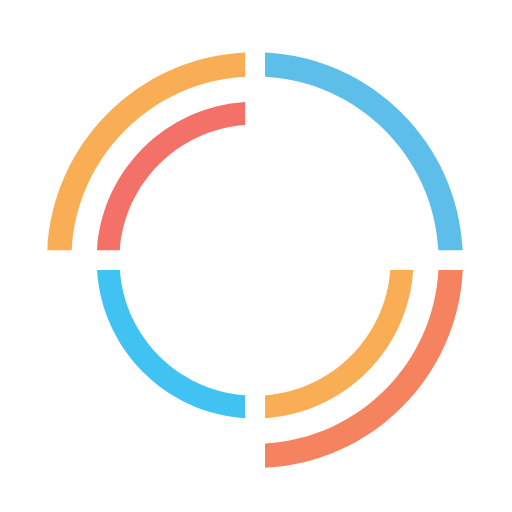
t = 0.00 s
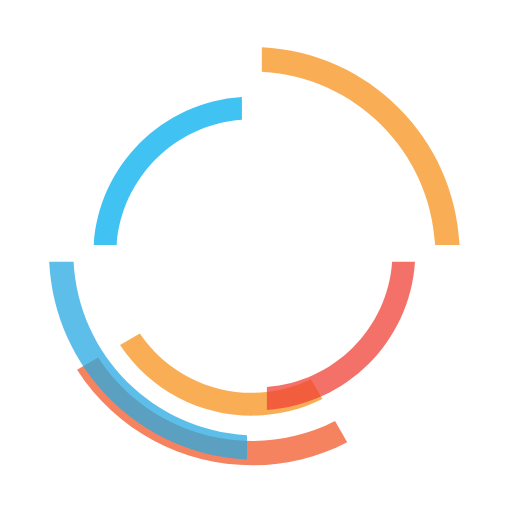
t = 0.50 s
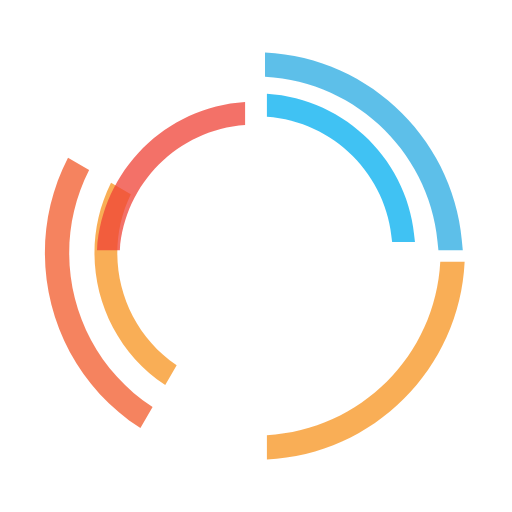
t = 1.00 s
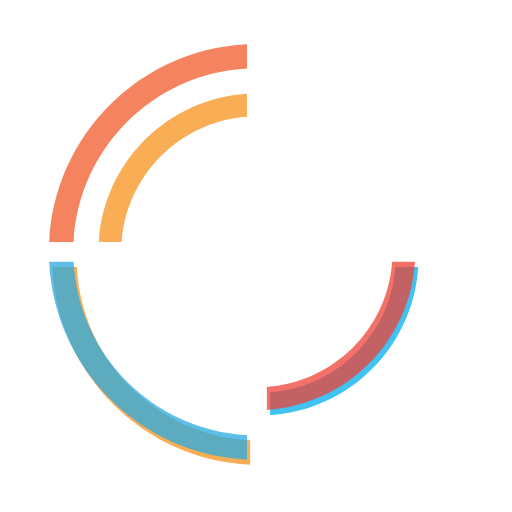
t = 1.50 s
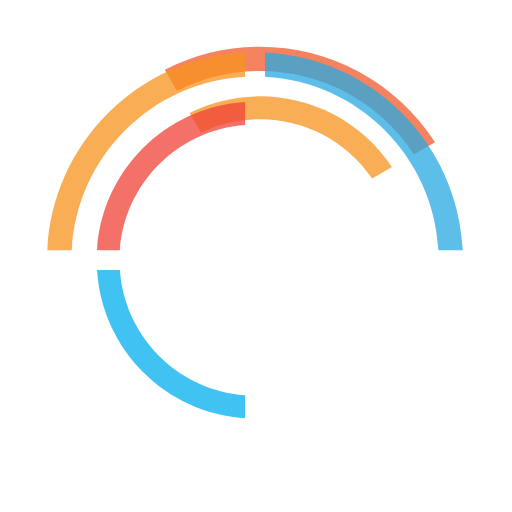
t = 2.00 s
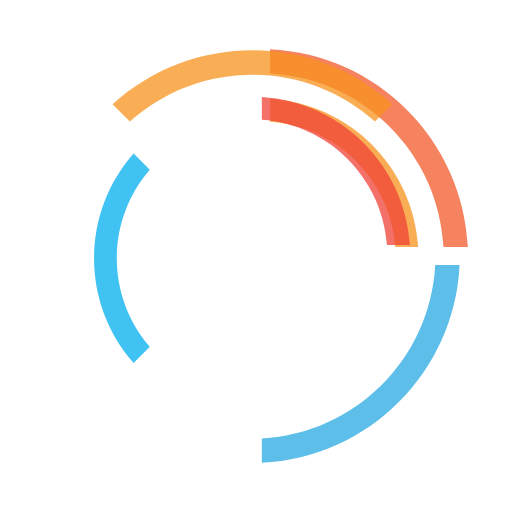
t = 2.25 s

The animated SVG that drew these frames (rendered in a browser with its animation timeline set to each time). Animation: 6 SMIL elements (animateTransform=6); one cycle of 3.00 s, repeats indefinitely.

<?xml version="1.0" encoding="utf-8"?>
<!-- Generator: Adobe Illustrator 17.0.0, SVG Export Plug-In . SVG Version: 6.00 Build 0)  -->
<!DOCTYPE svg PUBLIC "-//W3C//DTD SVG 1.1//EN" "http://www.w3.org/Graphics/SVG/1.1/DTD/svg11.dtd">
<svg version="1.1" id="Layer_1" xmlns="http://www.w3.org/2000/svg" xmlns:xlink="http://www.w3.org/1999/xlink" x="0px" y="0px"
	 width="100px" height="100px" viewBox="0 0 100 100" enable-background="new 0 0 100 100" xml:space="preserve">

<path opacity=".75" fill="#F15A29" d="M90.39,52.75C89.4,73.64,72.65,90.39,51.76,91.38v-4.76c18.27-0.97,32.9-15.6,33.87-33.87H90.39z">
	<animateTransform attributeName="transform"
                  attributeType="XML"
                  type="rotate"
                  from="0 50 50"
                  to="360 50 50"
                  dur="3s"
                  repeatCount="indefinite"/>
</path>
<path opacity=".75" fill="#F7931D" d="M47.87,10.24V15c-18.26,0.97-32.89,15.6-33.86,33.86H9.25C10.24,27.98,26.99,11.23,47.87,10.24z">
	<animateTransform attributeName="transform"
                  attributeType="XML"
                  type="rotate"
                  from="0 50 50"
                  to="360 50 50"
                  dur="2s"
                  repeatCount="indefinite"/>
</path>
<path opacity=".75" fill="#27AAE1" d="M90.39,48.86h-4.76C84.66,30.6,70.02,15.97,51.76,15v-4.76C72.64,11.23,89.4,27.98,90.39,48.86z">
	<animateTransform attributeName="transform"
                  attributeType="XML"
                  type="rotate"
                  from="0 50 50"
                  to="360 50 50"
                  dur="1s"
                  repeatCount="indefinite"/>
</path>
<path opacity=".75" fill="#F7931D" d="M80.69,52.75C79.73,68.29,67.3,80.72,51.76,81.68v-4.47c13.07-0.94,23.52-11.38,24.46-24.46H80.69z">
	<animateTransform attributeName="transform"
                  attributeType="XML"
                  type="rotate"
                  from="0 50 50"
                  to="360 50 50"
                  dur="3s"
                  repeatCount="indefinite"/>
</path>
<path opacity=".75" fill="#00AEEF" d="M47.87,77.21v4.47c-15.53-0.97-27.96-13.4-28.92-28.93h4.46C24.35,65.83,34.79,76.27,47.87,77.21z">
	<animateTransform attributeName="transform"
                  attributeType="XML"
                  type="rotate"
                  from="0 50 50"
                  to="360 50 50"
                  dur="2s"
                  repeatCount="indefinite"/>
</path>
<path opacity=".75" fill="#EF4136" d="M47.87,19.94v4.47c-13.08,0.94-23.52,11.37-24.46,24.45h-4.46C19.92,33.33,32.34,20.91,47.87,19.94z">
	<animateTransform attributeName="transform"
                  attributeType="XML"
                  type="rotate"
                  from="0 50 50"
                  to="360 50 50"
                  dur="1s"
                  repeatCount="indefinite"/>
</path>
</svg>
